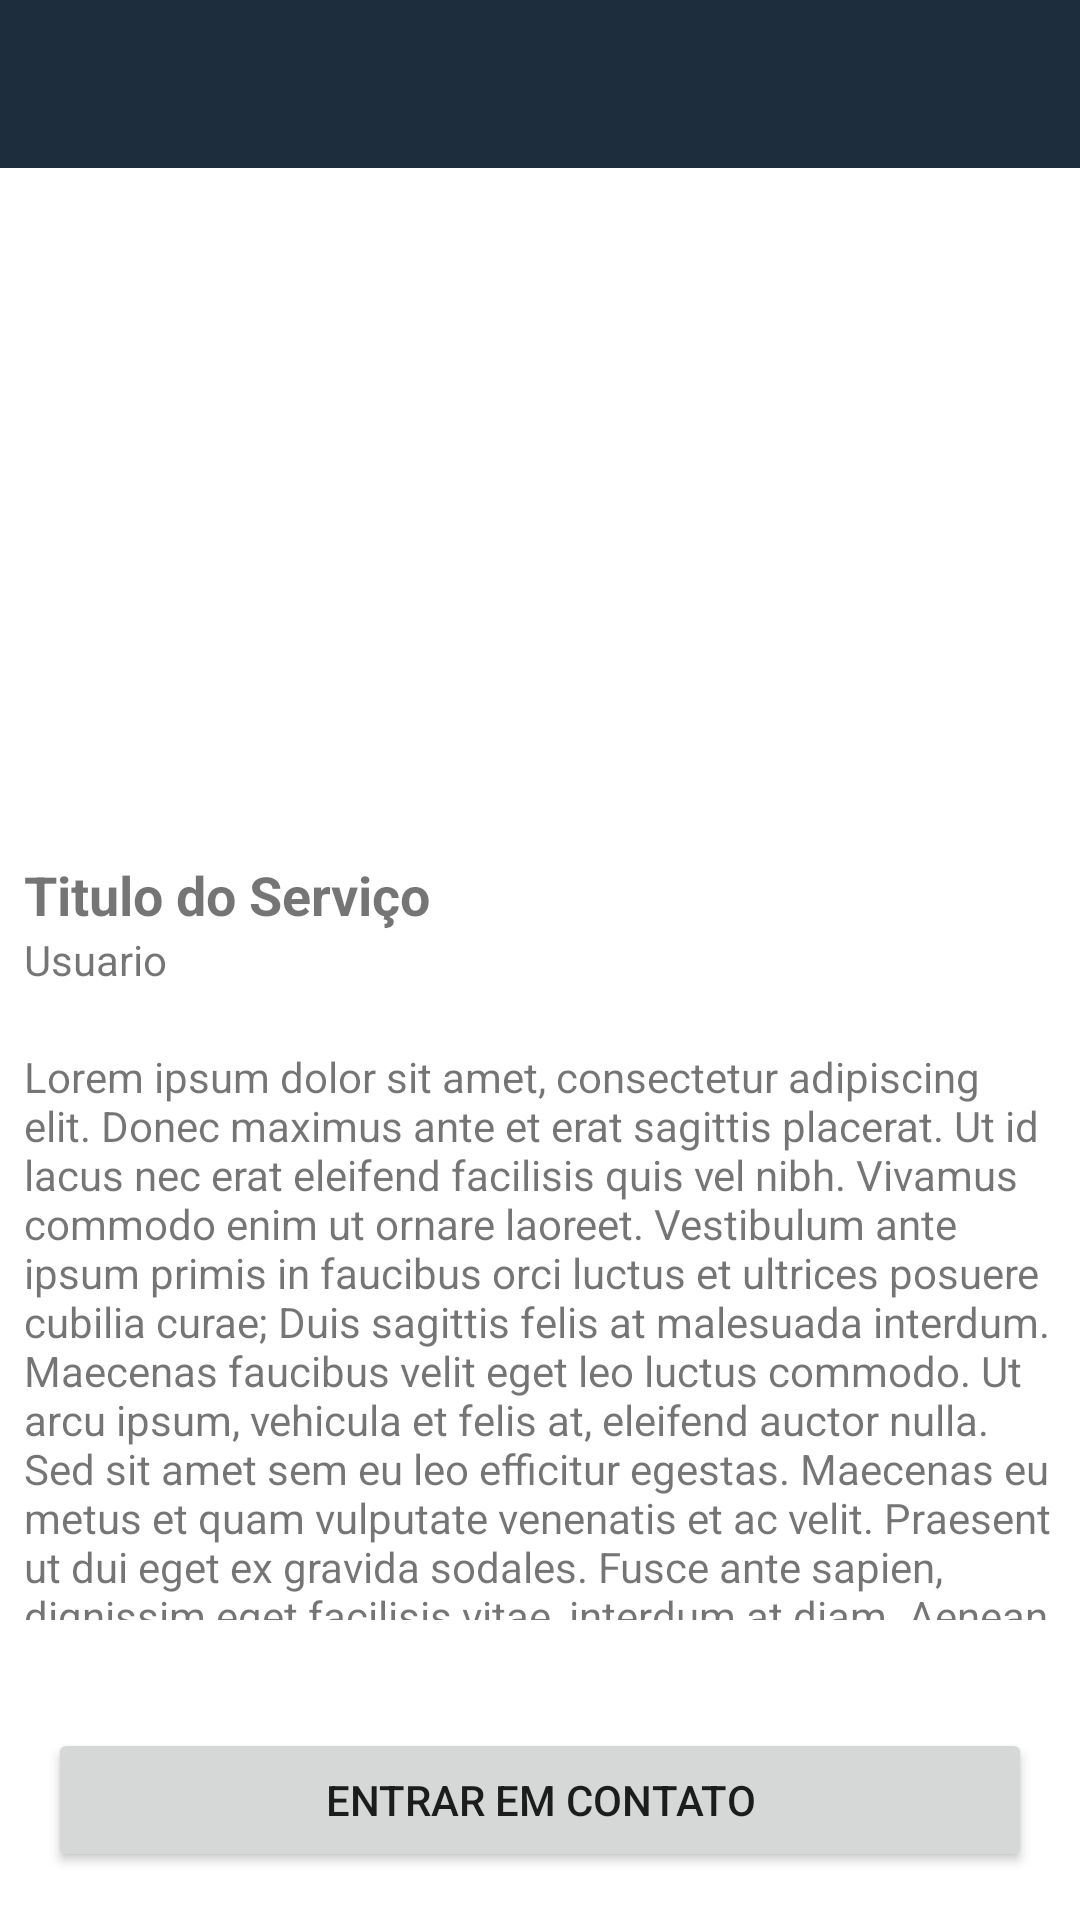

Android layout source for this screen:
<!-- AndroidManifest.xml: application theme Theme.ServicoCerto -->
<!-- res/layout/activity_detalhes.xml -->
<?xml version="1.0" encoding="utf-8"?>
<androidx.constraintlayout.widget.ConstraintLayout xmlns:android="http://schemas.android.com/apk/res/android"
    xmlns:app="http://schemas.android.com/apk/res-auto"
    xmlns:tools="http://schemas.android.com/tools"
    android:layout_width="match_parent"
    android:layout_height="match_parent"
    tools:context=".activity.DetalhesActivity">

    <LinearLayout
        android:layout_width="match_parent"
        android:layout_height="0dp"
        android:elevation="16dp"
        android:orientation="vertical"
        android:paddingBottom="16dp"
        app:layout_constraintBottom_toTopOf="@+id/button3"
        app:layout_constraintEnd_toEndOf="parent"
        app:layout_constraintStart_toStartOf="parent"
        app:layout_constraintTop_toTopOf="parent">

        <include layout="@layout/toolbar" />

        <ImageView
            android:id="@+id/inserirServicoImagem"
            android:layout_width="match_parent"
            android:layout_height="180dp"
            android:background="@drawable/background"
            android:elevation="10dp"
            android:scaleType="centerCrop" />

        <TextView
            android:id="@+id/inserirServicoTitulo"
            android:layout_width="match_parent"
            android:layout_height="wrap_content"
            android:layout_marginHorizontal="8dp"
            android:layout_marginTop="50dp"
            android:background="@color/white"
            android:text="Titulo do Serviço"
            android:textSize="18sp"
            android:textStyle="bold" />

        <TextView
            android:id="@+id/inserirServicoUsuario"
            android:layout_width="match_parent"
            android:layout_height="wrap_content"
            android:layout_marginHorizontal="8dp"
            android:background="@color/white"
            android:text="Usuario"
            android:textSize="14sp" />

        <TextView
            android:id="@+id/inserirServicoDescricao"
            android:layout_width="match_parent"
            android:layout_height="wrap_content"
            android:layout_marginHorizontal="8dp"
            android:layout_marginVertical="20dp"
            android:layout_marginTop="10dp"
            android:background="@color/white"
            android:text="Lorem ipsum dolor sit amet, consectetur adipiscing elit. Donec maximus ante et erat sagittis placerat. Ut id lacus nec erat eleifend facilisis quis vel nibh. Vivamus commodo enim ut ornare laoreet. Vestibulum ante ipsum primis in faucibus orci luctus et ultrices posuere cubilia curae; Duis sagittis felis at malesuada interdum. Maecenas faucibus velit eget leo luctus commodo. Ut arcu ipsum, vehicula et felis at, eleifend auctor nulla. Sed sit amet sem eu leo efficitur egestas. Maecenas eu metus et quam vulputate venenatis et ac velit. Praesent ut dui eget ex gravida sodales. Fusce ante sapien, dignissim eget facilisis vitae, interdum at diam. Aenean non neque orci. Class aptent taciti sociosqu ad litora torquent per conubia nostra, per inceptos himenaeos.  "
            android:textSize="14sp" />

    </LinearLayout>

    <Button
        android:id="@+id/button3"
        android:layout_width="match_parent"
        android:layout_height="wrap_content"
        android:layout_marginHorizontal="16dp"
        android:layout_marginBottom="16dp"
        android:text="Entrar em Contato"
        app:layout_constraintBottom_toBottomOf="parent"
        app:layout_constraintEnd_toEndOf="parent"
        app:layout_constraintStart_toStartOf="parent" />

</androidx.constraintlayout.widget.ConstraintLayout>
<!-- res/layout/toolbar.xml (included above) -->
<?xml version="1.0" encoding="utf-8"?>
<FrameLayout xmlns:android="http://schemas.android.com/apk/res/android"
    android:layout_width="match_parent"
    android:layout_height="wrap_content"
    xmlns:app="http://schemas.android.com/apk/res-auto">

    <androidx.appcompat.widget.Toolbar
        app:titleTextColor="@color/white"
        android:id="@+id/toolbarPrincipal"
        android:layout_width="match_parent"
        android:layout_height="?attr/actionBarSize"
        android:background="@color/cor_principal"
        android:theme="@style/Theme.ServicoCerto"/>
</FrameLayout>
<!-- resources referenced by this layout -->
<resources>
  <color name="cor_principal">#1D2D3D</color>
  <color name="white">#FFFFFFFF</color>
  <style name="Theme.ServicoCerto" parent="Theme.MaterialComponents.DayNight.NoActionBar">
          
          <item name="colorPrimary">@color/cor_principal</item>
          <item name="colorPrimaryVariant">@color/cor_secundaria</item>
          <item name="colorOnPrimary">@color/white</item>
          
          <item name="colorSecondary">@color/cor_principal</item>
          <item name="colorSecondaryVariant">@color/teal_700</item>
          <item name="colorOnSecondary">@color/black</item>
          
          <item name="android:statusBarColor" tools:targetApi="l">@color/cor_secundaria</item>
          <item name="android:navigationBarColor">@color/cor_principal</item>
          
          <item name="android:forceDarkAllowed" tools:targetApi="q">false</item>
          <item name="android:textColorSecondary">@color/white</item>
          <item name="actionMenuTextColor">@color/white</item>
  
  
  
      </style>
  <color name="cor_secundaria">#8190A7</color>
  <color name="teal_700">#FF018786</color>
  <color name="black">#FF000000</color>
</resources>
